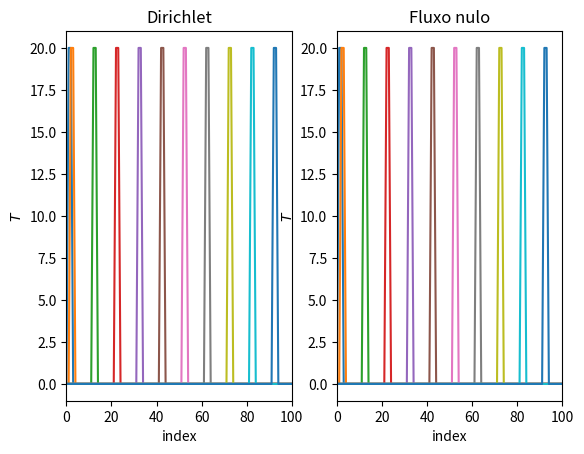

Reproduce this figure in Python.
import numpy as np
import matplotlib.pyplot as plt

# [redacted]
# Exercicio 2

N = 100
t_steps = 100
paint_step = 10
delta_t, delta_x = .5, .5 # C debe ser exactamente 1
u = 1

C = u * delta_t / delta_x

initial = np.zeros(N+1)
initial[1:3] = 20

boundary_dirichlet = (lambda t : 0, lambda t : 0)
boundary_neumann = (lambda t : 0, lambda t : 0)
boundaries = (boundary_dirichlet, boundary_neumann)
boundary_types = ("dirichlet", "neumann")

def diffusion_step(t, T_curr, boundary, boundary_type):
    T_new = np.zeros_like(T_curr)

    T_new[1:-1] = (1-C)*T_curr[1:-1] + C*T_curr[:-2]

    if boundary_type == "dirichlet":
        T_new[0], T_new[-1] = boundary[0](t), boundary[-1](t)
    elif boundary_type == "neumann":
        T_new[0], T_new[-1] = T_new[1] - delta_x * boundary[0](t), T_new[-2] - delta_x * boundary[1](t)

    return T_new

fig, axs = plt.subplots(1, 2)
titles = ("Dirichlet", "Fluxo nulo")

for _j, (boundary, boundary_type, ax, title) in enumerate(zip(boundaries, boundary_types, np.ravel(axs), titles)):

    T = initial
    ax.plot(T, ls = "solid")

    ax.set_xlim(left = 0, right = N)

    ax.set_xlabel("index")
    ax.set_ylabel(r"$T$")

    ax.set_title(title)

    for t in range(t_steps):

        T = diffusion_step(t, T, boundary, boundary_type)

        if t % paint_step == 0:
            ax.plot(T, ls = "solid")
            plt.pause(0.1)

#fig.savefig("tema8/ex2.pdf", dpi = 300, bbox_inches = "tight")
